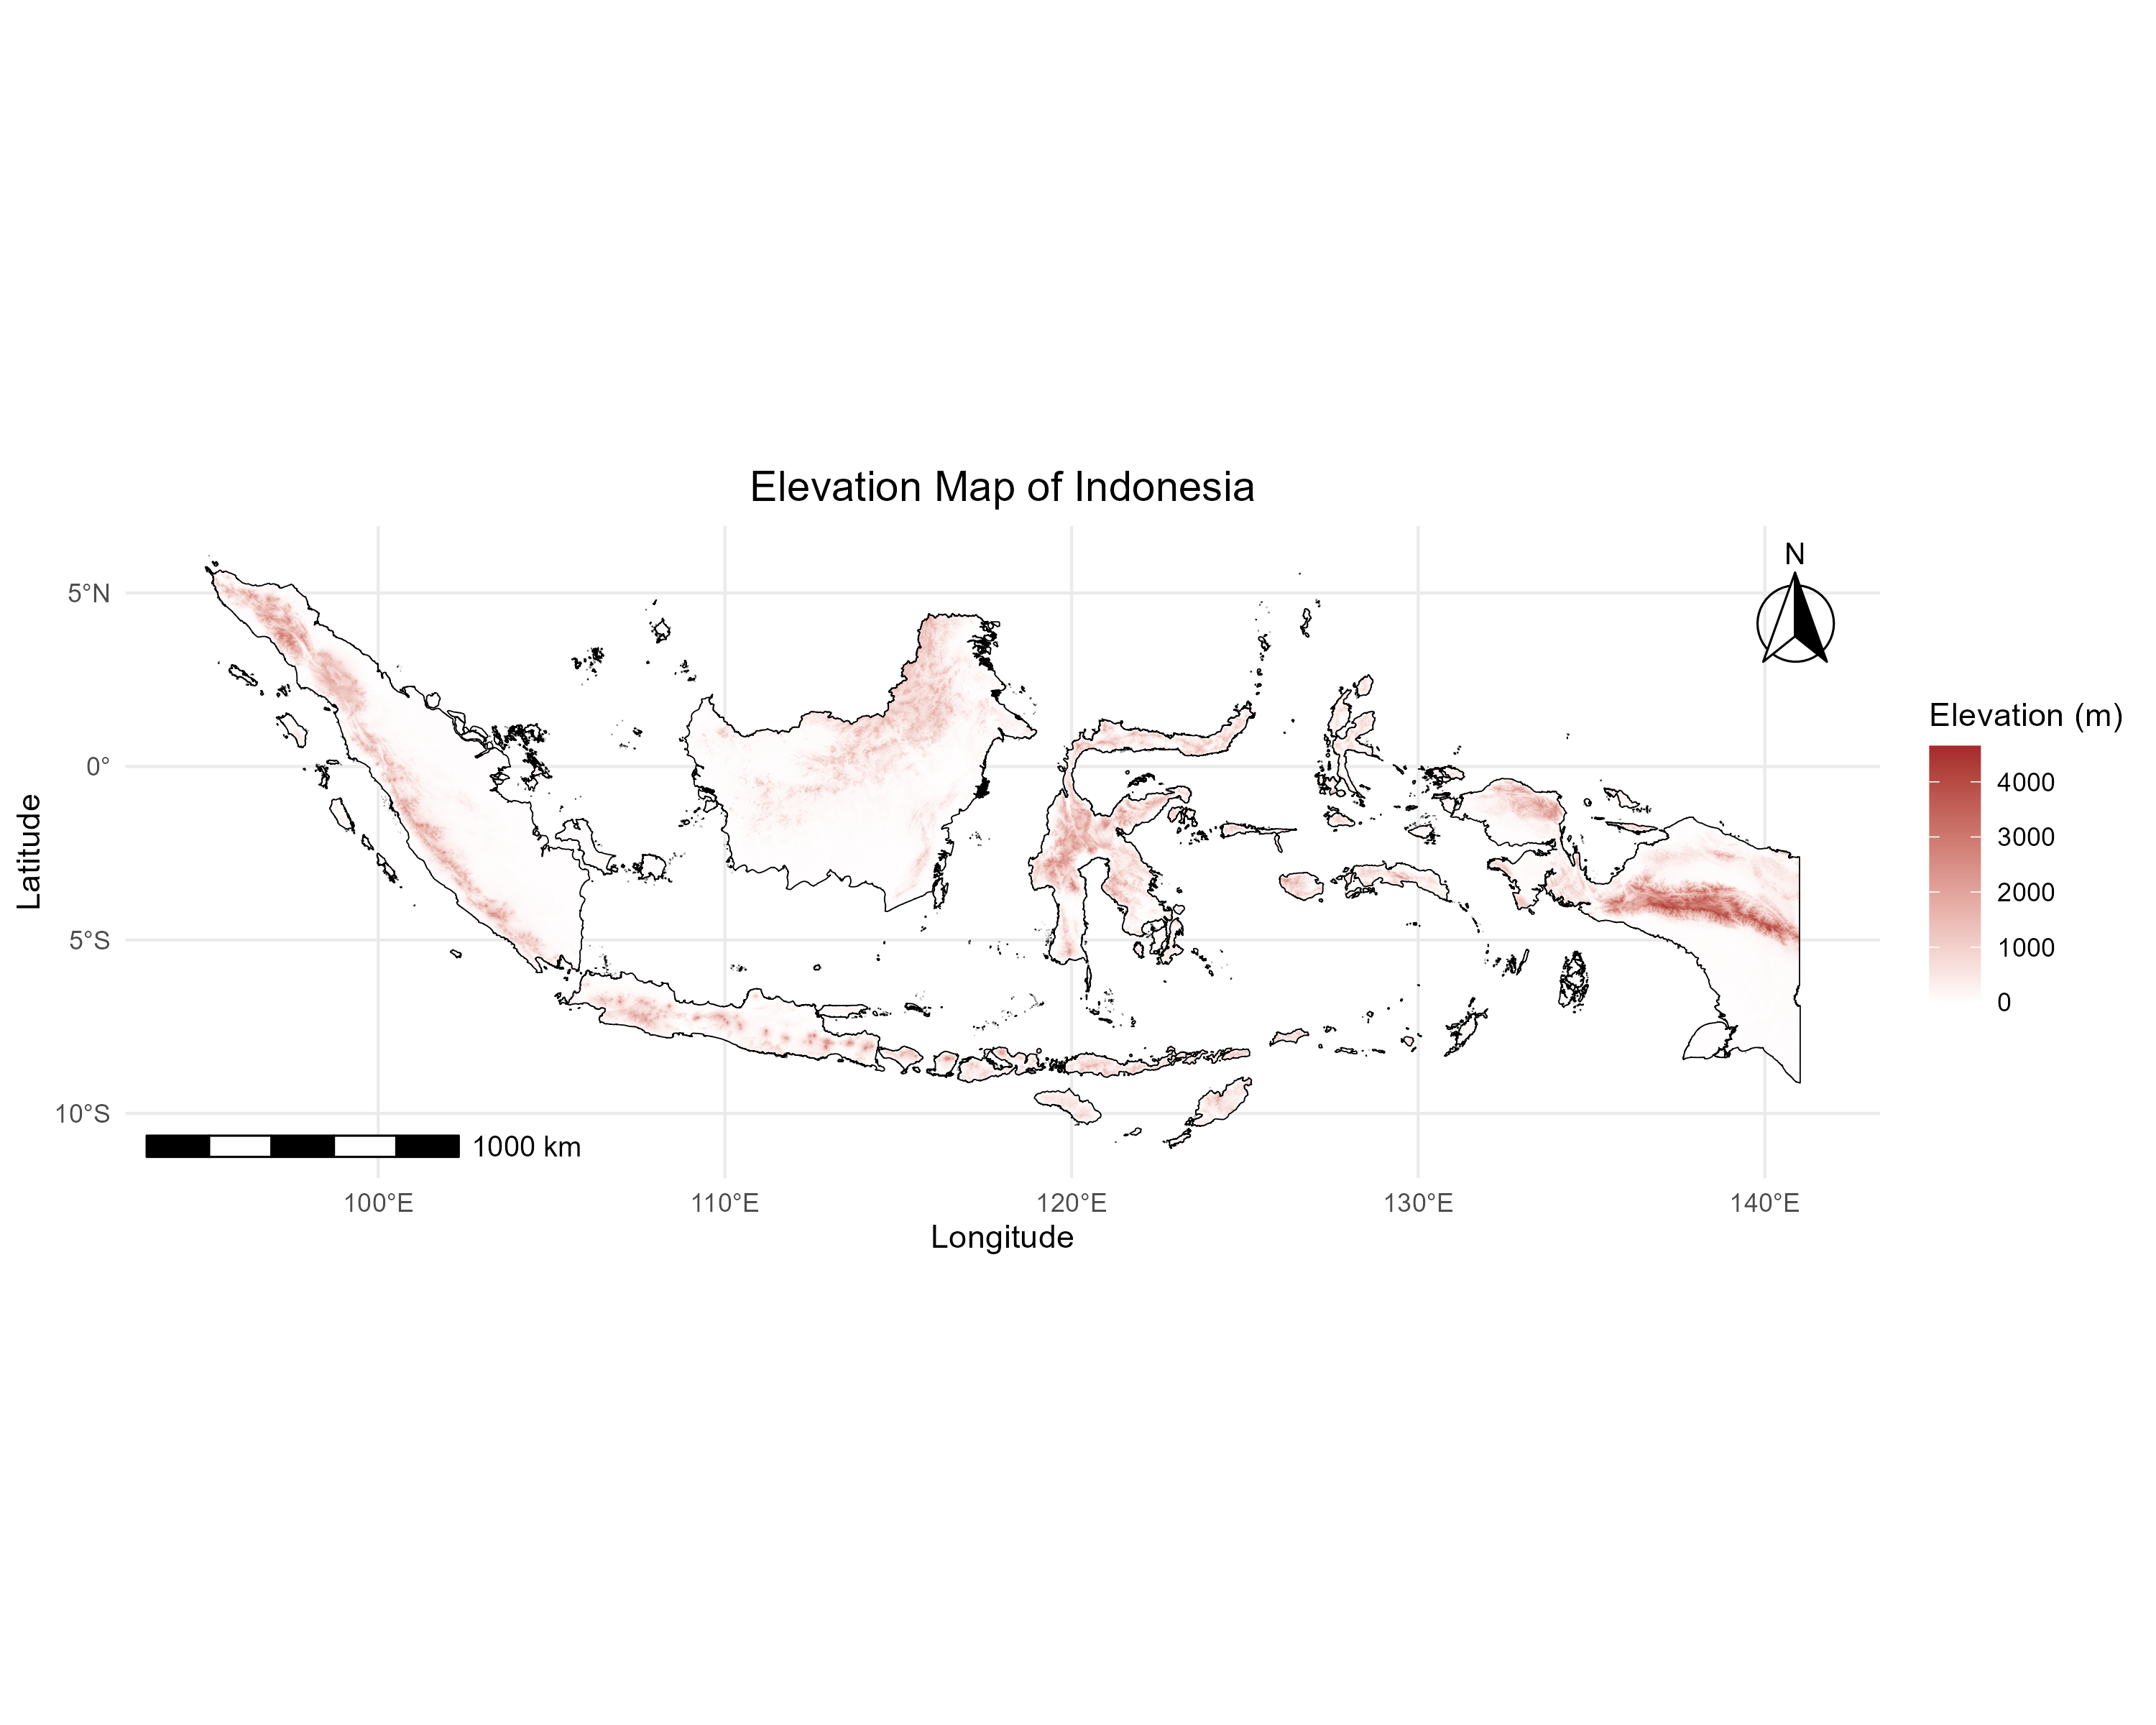

Generate this figure with R:
library(terra)  # 用于处理栅格数据
library(sf)     # 用于处理矢量数据
library(ggplot2)  # 用于可视化


getwd()
setwd("C:/Users/LENOVO/Desktop/93大作业")

# 加载海拔数据
elevation <- rast("IDN_alt.vrt")  # 替换为实际路径

# 加载印度尼西亚边界数据
boundary <- st_read("C:/Users/LENOVO/Desktop/93大作业/idn_admbnda_adm0_bps_20200401.shp")  # 替换为实际路径

# 裁剪海拔数据到印度尼西亚范围
elevation_cropped <- crop(elevation, vect(boundary))  # 裁剪栅格
elevation_cropped <- mask(elevation_cropped, vect(boundary))  # 应用边界掩膜

# 定义适合太阳能发电的海拔范围 (0 - 1500米)
suitability <- elevation_cropped >= 0 & elevation_cropped <= 1500

# 筛选海拔范围 0-1500 米
elevation_filtered <- clamp(elevation_raster, lower = 0, upper = 1500, values = TRUE)

# 确保只保留 0-1500 范围的数据
elevation_filtered[elevation_filtered < 0 | elevation_filtered > 1500] <- NA

# 可视化海拔数据
plot(elevation_cropped, main = "Elevation in Indonesia", col = terrain.colors(20))

# 将适宜性区域可视化
plot(suitability, main = "Suitability Map for Solar Power Plants", col = c("red", "green"))

# 叠加边界数据
plot(vect(boundary), add = TRUE, border = "black", lwd = 0.5)


# 将栅格数据转换为数据框
elevation_df <- as.data.frame(elevation_cropped, xy = TRUE)
suitability_df <- as.data.frame(suitability, xy = TRUE)
elevation_filtered_df = as.data.frame(elevation_filtered, xy = TRUE)

# 使用 ggplot 绘制海拔地图
ggplot() +
  geom_raster(data = elevation_df, aes(x = x, y = y, fill = IDN_alt)) +
  scale_fill_gradient(low = "white", high = "brown", name = "Elevation (m)") +
  geom_sf(data = boundary, fill = "transparent", color = "black", size = 0.5) +
  labs(title = "Elevation Map of Indonesia", x = "Longitude", y = "Latitude") +
  theme_minimal()+
  annotation_scale(location = "bl", width_hint = 0.3, style = "bar", text_cex = 0.8, unit_category = "metric")+
  annotation_north_arrow(location = "tr", which_north = "true", 
                         style = north_arrow_fancy_orienteering)+
  theme(
    plot.title = element_text(hjust = 0.5, size = 14)  # hjust = 0.5 居中，size 调整字体大小
  )

ggsave("altitude.png", width = 10, height = 8, dpi = 300, bg = "white")


ggplot() +
  geom_raster(data = elevation_filtered_df, aes(x = x, y = y, fill = IDN_alt)) +
  scale_fill_gradient(low = "white", high = "brown", name = "Elevation (m)") +
  geom_sf(data = boundary, fill = "transparent", color = "black", size = 0.5) +
  labs(title = "Filtered Elevation Map of Indonesia", x = "Longitude", y = "Latitude") +
  theme_minimal()+
  annotation_scale(location = "bl", width_hint = 0.3, style = "bar", text_cex = 0.8, unit_category = "metric")+
  annotation_north_arrow(location = "tr", which_north = "true", 
                         style = north_arrow_fancy_orienteering)+
  theme(
    plot.title = element_text(hjust = 0.5, size = 14)  # hjust = 0.5 居中，size 调整字体大小
  )

ggsave("flitered altitude.png", width = 10, height = 8, dpi = 300, bg = "white")





head(suitability_df)


# 使用 ggplot 绘制适宜性地图
ggplot() +
  geom_raster(data = suitability_df, aes(x = x, y = y, fill = IDN_alt)) +
  scale_fill_manual(values = c("red", "green"), labels = c("Not Suitable", "Suitable"), name = "Suitability") +
  geom_sf(data = boundary, fill = "transparent", color = "black", size = 0.5) +
  labs(title = "Suitability Map for Solar Power Plants in Indonesia", x = "Longitude", y = "Latitude") +
  theme_minimal()+
  annotation_scale(location = "bl", width_hint = 0.3, style = "bar", text_cex = 0.8, unit_category = "metric")+
  annotation_north_arrow(location = "tr", which_north = "true", 
                         style = north_arrow_fancy_orienteering)+
  theme(
    plot.title = element_text(hjust = 0.5, size = 14)  # hjust = 0.5 居中，size 调整字体大小
  )

ggsave("Altitude suitability analysis.png", width = 10, height = 8, dpi = 300, bg = "white")



# 导出裁剪后的海拔栅格数据为 GeoTIFF 文件
writeRaster(elevation_cropped, 
            filename = "elevation_cropped.tif", 
            filetype = "GTiff", 
            overwrite = TRUE)

# 导出适宜性栅格数据为 GeoTIFF 文件
writeRaster(suitability, 
            filename = "suitability.tif", 
            filetype = "GTiff", 
            overwrite = TRUE)

# 导出适宜性栅格数据为 GeoTIFF 文件
writeRaster(elevation_filtered, 
            filename = "elevation_filtered.tif", 
            filetype = "GTiff", 
            overwrite = TRUE)

elevation_raster <- rast("elevation_cropped.tif")

plot(elevation_raster, main = "Cropped Elevation Data", col = terrain.colors(20))

suitability_raster <- rast("suitability.tif")

plot(suitability_raster, main = "Suitability Analysis", col = c("red", "green"))

elevation_filtered_raster <- rast("elevation_filtered.tif")

plot(elevation_filtered_raster, main = "Filtered Elevation Data", col = terrain.colors(20))









